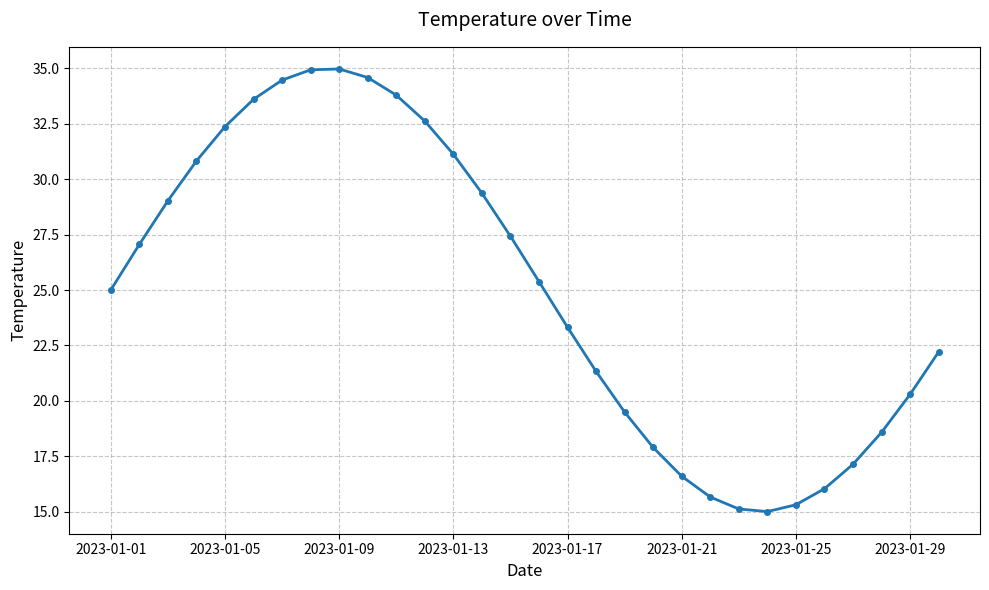
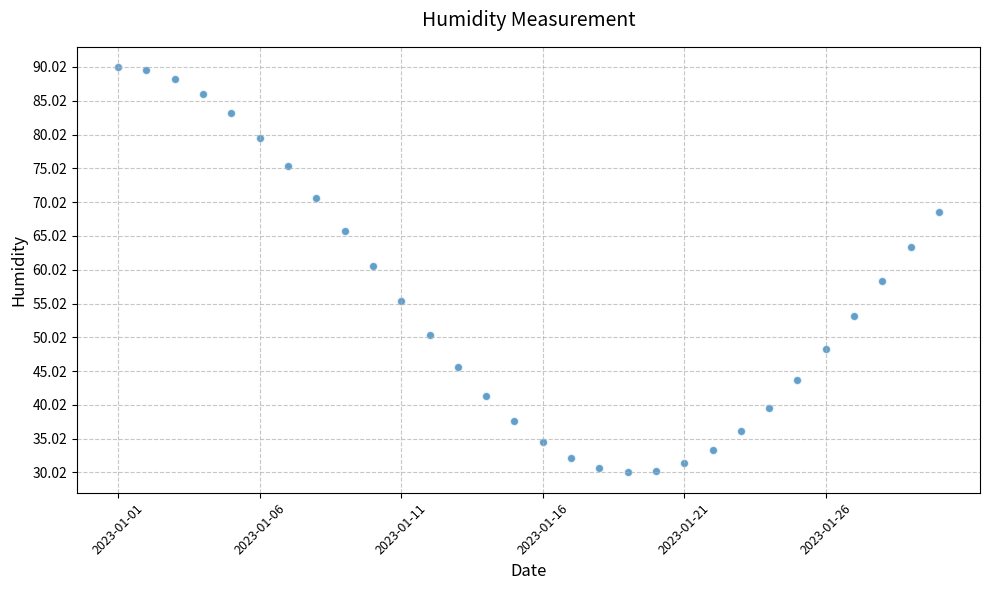
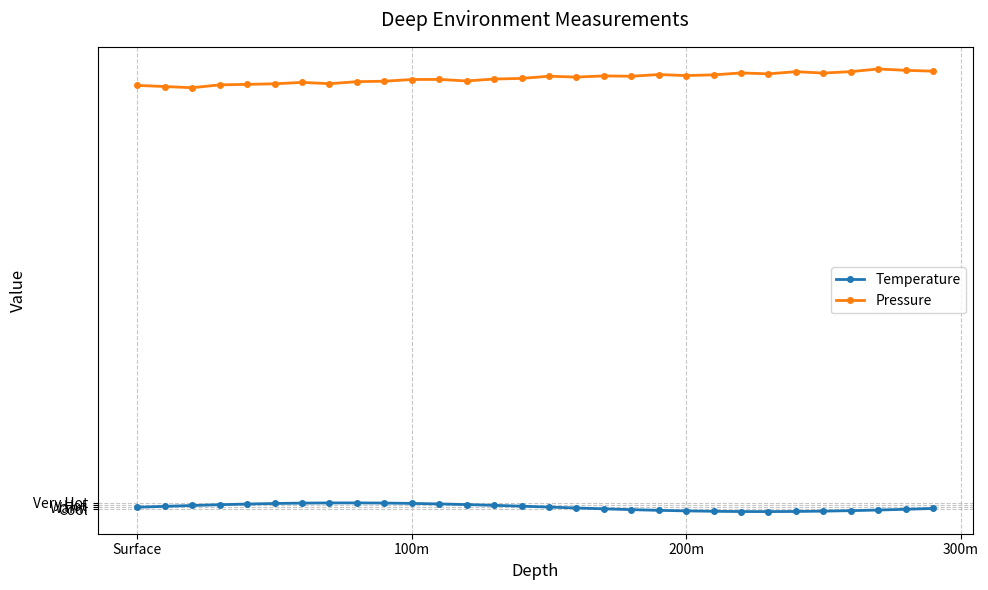

These charts were generated, in order, by the following Python code:
import matplotlib.pyplot as plt
import numpy as np


def plot_dataframe(df, X, Y, title=None, X_ticks=None, Y_ticks=None, figure_type='line'):
    """
    基于DataFrame绘制折线图或散点图

    参数:
    df : DataFrame - 包含绘图数据的Pandas DataFrame
    X : string - 作为X轴的列名
    Y : string - 作为Y轴的列名(可以传入多个列名组成的列表)
    title : string - 图表标题 (可选)
    X_ticks : dict - X轴刻度配置字典 (可选)
        {'values': [value1, value2, ...],  # 刻度位置
         'labels': [label1, label2, ...],  # 刻度标签
         'rotation': 45,  # 旋转角度
         'fontsize': 10,   # 字体大小
         'step': 5}        # 固定间隔刻度
    Y_ticks : dict - Y轴刻度配置字典 (可选)
        {'values': [value1, value2, ...],
         'labels': [label1, label2, ...],
         'rotation': 45,
         'fontsize': 10,
         'step': 5}
    figure_type : string - 图表类型 ('line'或'scatter')
    """

    # 创建图表
    plt.figure(figsize=(10, 6))

    # 处理单列或多列Y的情况
    if isinstance(Y, str):
        Y = [Y]  # 转换为列表形式

    # 绘图
    for y_col in Y:
        if figure_type.lower() == 'scatter':
            # 绘制散点图
            plt.scatter(df[X], df[y_col], label=y_col, alpha=0.7, edgecolors='w')
        else:
            # 默认绘制折线图
            plt.plot(df[X], df[y_col], label=y_col, marker='o', markersize=4, linewidth=2)

    # 设置图表标题
    if title:
        plt.title(title, fontsize=14, pad=15)

    # 设置坐标轴标签
    plt.xlabel(X, fontsize=12)
    if len(Y) > 1:
        plt.ylabel('Value', fontsize=12)
    else:
        plt.ylabel(Y[0], fontsize=12)

    # 配置X轴刻度
    if X_ticks:
        if 'step' in X_ticks:
            # 等间距刻度
            min_x = df[X].min()
            max_x = df[X].max()
            step = X_ticks['step']
            tick_values = np.arange(min_x, max_x + step, step)
            plt.xticks(tick_values)
        elif 'values' in X_ticks and 'labels' in X_ticks:
            # 自定义刻度和标签
            plt.xticks(X_ticks['values'], X_ticks['labels'])
        elif 'values' in X_ticks:
            # 仅设置刻度位置
            plt.xticks(X_ticks['values'])

        # 设置旋转和字体大小
        if 'rotation' in X_ticks:
            plt.xticks(rotation=X_ticks['rotation'])
        if 'fontsize' in X_ticks:
            plt.tick_params(axis='x', labelsize=X_ticks['fontsize'])


    # 配置Y轴刻度
    if Y_ticks:
        if 'step' in Y_ticks:
            # 等间距刻度
            all_y = df[Y].values.flatten()
            min_y = np.nanmin(all_y)
            max_y = np.nanmax(all_y)
            step = Y_ticks['step']
            tick_values = np.arange(min_y, max_y + step, step)
            plt.yticks(tick_values)
        elif 'values' in Y_ticks and 'labels' in Y_ticks:
            # 自定义刻度和标签
            plt.yticks(Y_ticks['values'], Y_ticks['labels'])
        elif 'values' in Y_ticks:
            # 仅设置刻度位置
            plt.yticks(Y_ticks['values'])

        # 设置旋转和字体大小
        if 'rotation' in Y_ticks:
            plt.yticks(rotation=Y_ticks['rotation'])
        if 'fontsize' in Y_ticks:
            plt.tick_params(axis='y', labelsize=Y_ticks['fontsize'])

    # 添加网格和图例
    plt.grid(True, linestyle='--', alpha=0.7)
    if len(Y) > 1:
        plt.legend(loc='best', frameon=True)

    # 调整布局
    plt.tight_layout()

    # 显示图表
    plt.show()

if __name__ == '__main__':
    import pandas as pd
    import numpy as np

    # 创建示例数据
    dates = pd.date_range('2023-01-01', periods=30)
    data = {
        'Date': dates,
        'Temperature': np.sin(np.linspace(0, 6, 30)) * 10 + 25,
        'Humidity': np.cos(np.linspace(0, 5, 30)) * 30 + 60,
        'Pressure': np.linspace(990, 1030, 30) + np.random.normal(0, 2, 30),
        'Depth': np.linspace(0, 290, 30)
    }

    df = pd.DataFrame(data)

    # 示例1: 简单折线图
    plot_dataframe(
        df,
        X='Date',
        Y='Temperature',
        title='Temperature over Time'
    )

    # 示例2: 自定义刻度散点图
    x_ticks = {
        'values': pd.date_range('2023-01-01', '2023-01-30', freq='5d'),
        'rotation': 45,
        'fontsize': 9
    }

    y_ticks = {
        'step': 5
    }

    plot_dataframe(
        df,
        X='Date',
        Y='Humidity',
        figure_type='scatter',
        X_ticks=x_ticks,
        Y_ticks=y_ticks,
        title='Humidity Measurement'
    )

    # 示例3: 双Y轴折线图（自定义刻度标签）
    depth_ticks = {
        'values': [0, 100, 200, 300],
        'labels': ['Surface', '100m', '200m', '300m']
    }

    temperature_ticks = {
        'values': [20, 25, 30, 35],
        'labels': ['Cool', 'Warm', 'Hot', 'Very Hot']
    }

    plot_dataframe(
        df,
        X='Depth',
        Y=['Temperature', 'Pressure'],
        X_ticks=depth_ticks,
        Y_ticks=temperature_ticks,
        title='Deep Environment Measurements'
    )